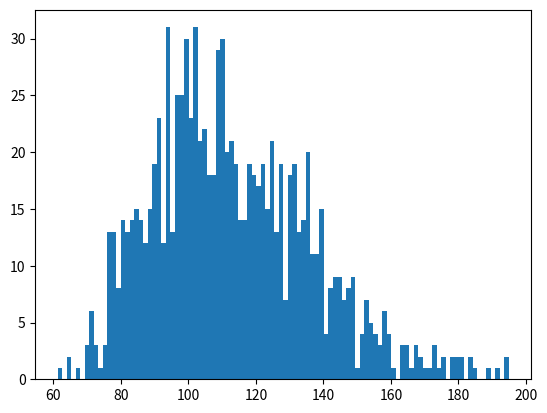
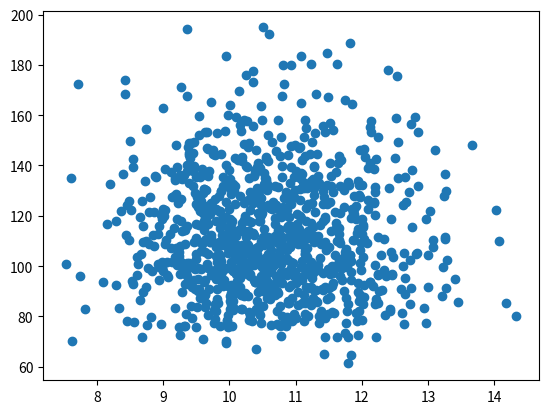

These figures' Python source, in order:
import numpy
import numpy as np
import matplotlib.pyplot as plt

def osszead(a, b):
    return a + b

osszead(3,4)

r_eff = np.array([[0.1, 0.2], [0.3, 0.4], [0.5, 0.6]])
IC = np.exp(r_eff)
#print(type(a))
print(IC)

IC_2y = IC**2
r_2y = np.log(IC_2y)
print(r_2y)

print(r_eff.shape)


a_elso = np.array([[1, 2], [2, 5], [2, 8]])
print(np.sum(a_elso))
print(np.sum(a_elso, axis=0))
print(np.sum(a_elso, axis=1))

print(np.mean(a_elso, axis=0))
print(np.std(a_elso, axis=0))
print(np.min(a_elso, axis=0))
print(np.max(a_elso, axis=0))
print(np.diff(a_elso, axis=0))

c = a_elso - np.mean(a_elso)
print(c)
print(np.mean(c))
print(c.mean())

is_pos = c>0
print(is_pos)

d = c.copy()

d[is_pos] += 100
print(d)
print(c)

a_new = np.array([[2, 2], [2, 4], [0, 4]])
print(a_new.std(axis=1))
print(a_new.std(axis=1, ddof=0))
print(a_new.std(axis=1, ddof=1))

#random numbers
np.random.seed(112)
a_rnd_uniform = np.random.random((3, 2))
print(a_rnd_uniform)
a_rnd_normal = np.random.normal([1, 8.2], [1, 1], (10, 2))
print(a_rnd_normal)

reszvenyek = np.random.normal([0.05, 0.1], [0.1, 0.2], [1000, 2])
#print(reszvenyek)
print(np.mean(reszvenyek, axis=0))
print(np.std(reszvenyek, axis=0))
p0 = np.array([10, 100])
arfolyamok =  p0 * np.exp(reszvenyek)
#print(arfolyamok)

plt.hist(arfolyamok[:, 1], bins=100)
plt.figure()
plt.scatter(arfolyamok[:, 0], arfolyamok[:, 1])
plt.show()